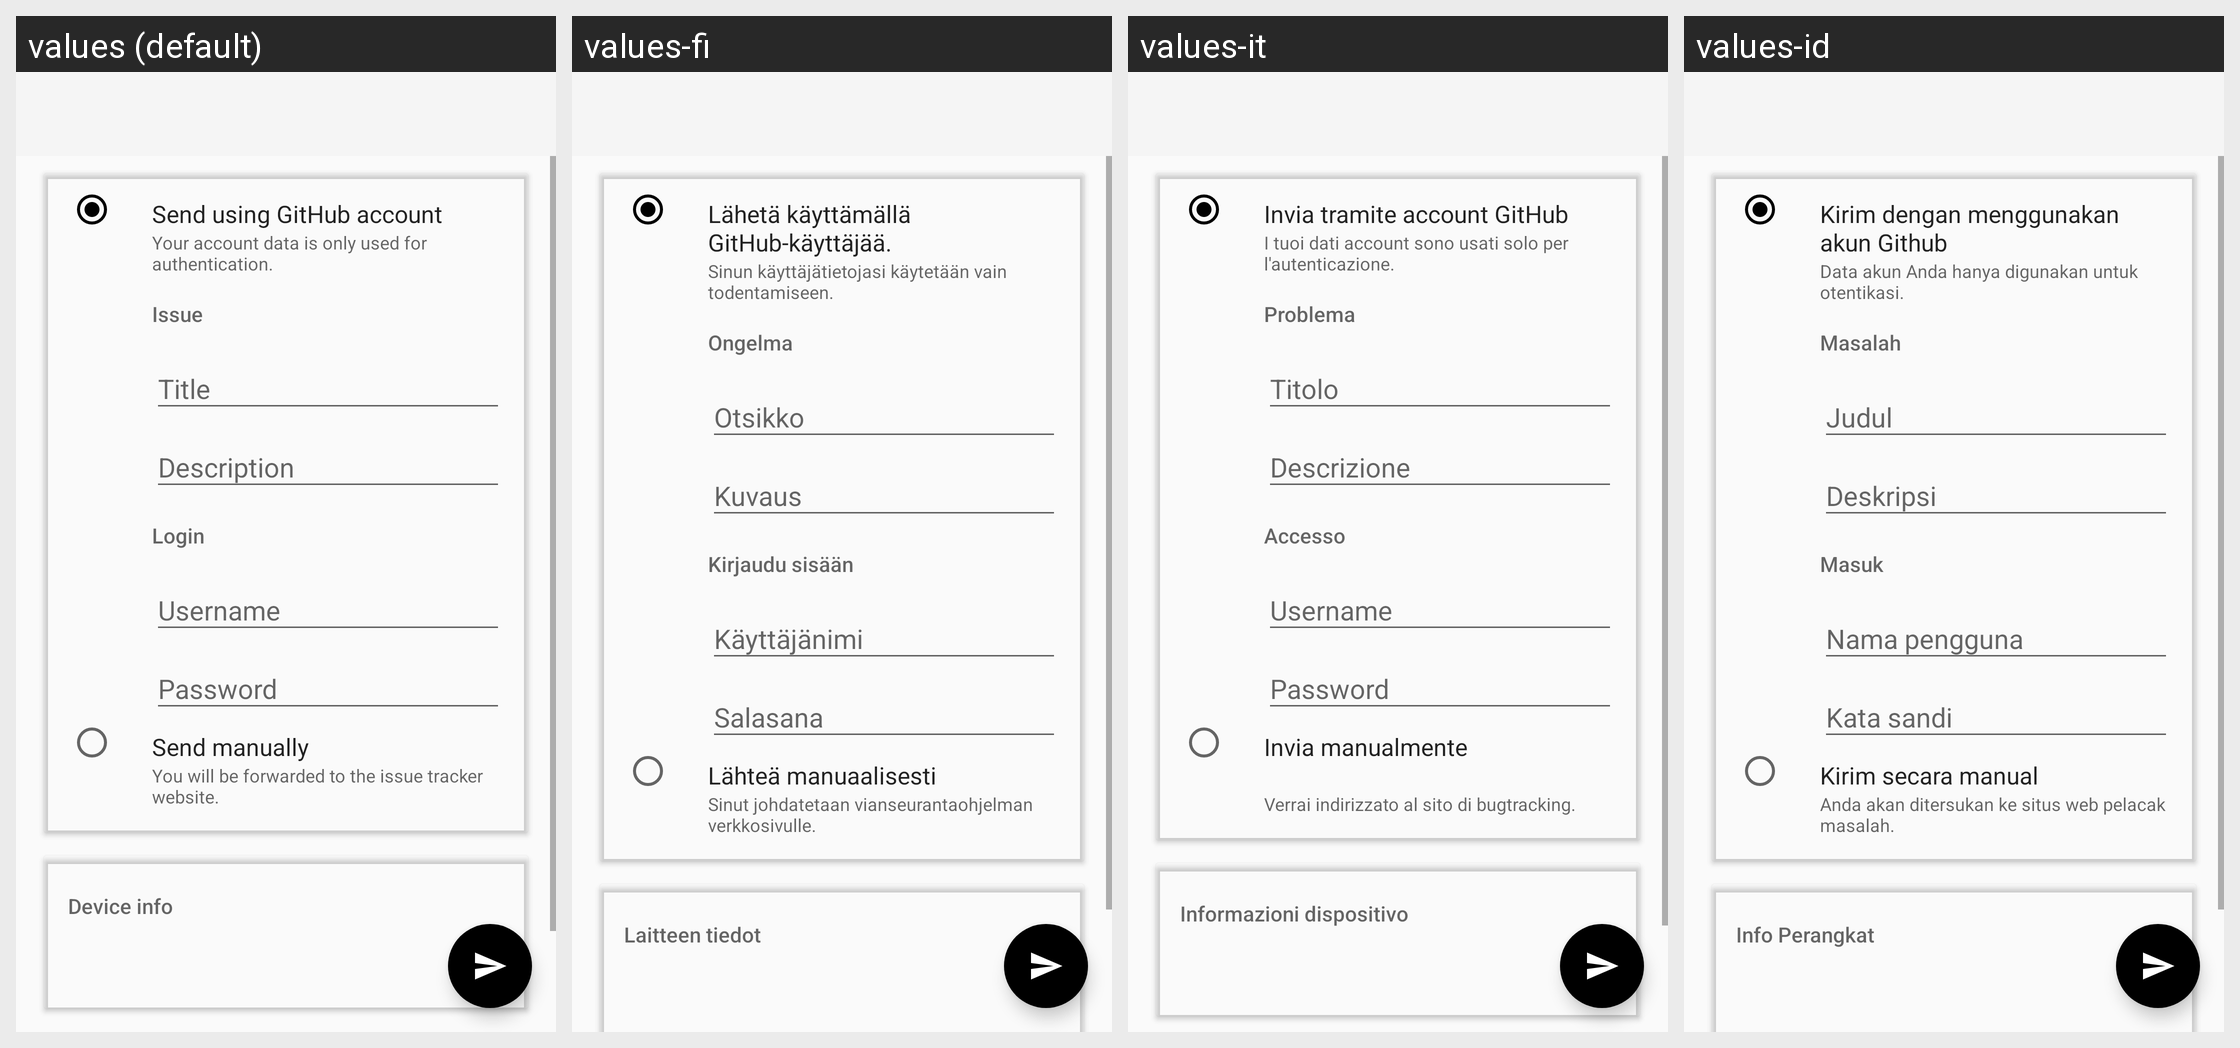

The Android screen above is rendered under several locales of the same app. Produce the string resources it draws, with the default and per-locale values.
Android screen res/layout/activity_bug_report.xml rendered under 4 locales, left to right: values (default), values-fi, values-it, values-id. Device: Nexus 5 (rendered at 1080×1920; each locale shown at half size, 540×960, under a caption strip naming it); theme Theme.Phonograph.Light.
Other locales in the repository, not shown: values-ar, values-bg, values-cs, values-de, values-el, values-en-rCA, values-en-rGB, values-es-rES, values-es-rUS, values-fr, values-he, values-hr, values-hu, values-in, values-iw, values-ja, values-ko, values-nl, values-nn, values-pl, values-pt-rBR, values-pt-rPT, values-ro, values-ru, values-sv, values-tr, values-uk, values-vi, values-zh-rCN, values-zh-rTW.
Strings drawn on this screen, with the default value and each locale's value (text and hints the layout hard-codes, and strings that could not be matched under every locale, appear in the picture but are not listed):

bug_report_use_account
  values: Send using GitHub account
  values-fi: Lähetä käyttämällä GitHub-käyttäjää.
  values-it: Invia tramite account GitHub
  values-id: Kirim dengan menggunakan akun Github

your_account_data_is_only_used_for_authentication
  values: Your account data is only used for authentication.
  values-fi: Sinun käyttäjätietojasi käytetään vain todentamiseen.
  values-it: I tuoi dati account sono usati solo per l'autenticazione.
  values-id: Data akun Anda hanya digunakan untuk otentikasi.

bug_report_issue
  values: Issue
  values-fi: Ongelma
  values-it: Problema
  values-id: Masalah

title
  values: Title
  values-fi: Otsikko
  values-it: Titolo
  values-id: Judul

description
  values: Description
  values-fi: Kuvaus
  values-it: Descrizione
  values-id: Deskripsi

login
  values: Login
  values-fi: Kirjaudu sisään
  values-it: Accesso
  values-id: Masuk

username
  values: Username
  values-fi: Käyttäjänimi
  values-it: Username
  values-id: Nama pengguna

password
  values: Password
  values-fi: Salasana
  values-it: Password
  values-id: Kata sandi

bug_report_manual
  values: Send manually
  values-fi: Lähteä manuaalisesti
  values-it: Invia manualmente
      
  values-id: Kirim secara manual

you_will_be_forwarded_to_the_issue_tracker_website
  values: You will be forwarded to the issue tracker website.
  values-fi: Sinut johdatetaan vianseurantaohjelman verkkosivulle.
  values-it: Verrai indirizzato al sito di bugtracking.
  values-id: Anda akan ditersukan ke situs web pelacak masalah.

device_info
  values: Device info
  values-fi: Laitteen tiedot
  values-it: Informazioni dispositivo
  values-id: Info Perangkat
